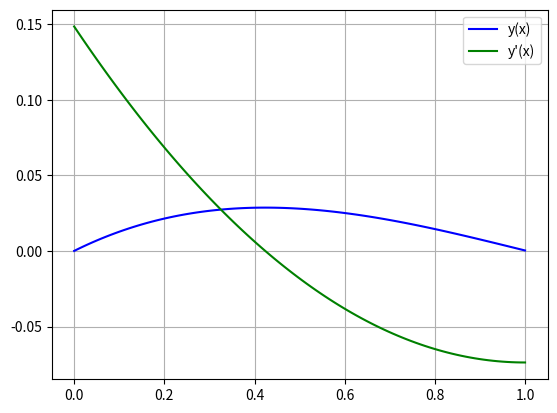

Generate this figure with matplotlib:
from scipy import integrate
import numpy as np
import math
import matplotlib.pyplot as plt

eps = 0.001

beta = 0.8
alpha = 0.01

a = 0
b = 1

W = 0
H = 0

target_w1 = 0

smoothness = 100


def se_solve(Y, x):
    return [Y[1], (x - 1) / (1 + 1 / (beta * math.sqrt((alpha * Y[1]) ** 2 + 1)))]


def find_section(x, W, H):
    section = [0, 0]
    Y = integrate.odeint(se_solve, [W, H], x)
    if Y[-1][0] > target_w1:
        section[1] = H
        while Y[-1][0] > target_w1:
            H -= 0.5
            Y = integrate.odeint(se_solve, [W, H], x)
        section[0] = H
    else:
        section[0] = H
        while Y[-1][0] < target_w1:
            H += 0.5
            Y = integrate.odeint(se_solve, [W, H], x)
        section[1] = H
    return section


if __name__ == '__main__':

    x = np.linspace(a, b, smoothness)
    y = np.linspace(a, b, smoothness)

    section = find_section(x, W, H)
    H = (section[1] + section[0]) / 2
    Y = integrate.odeint(se_solve, [W, H], x)

    while abs(Y[-1][0] - target_w1) > eps:
        if Y[-1][0] > target_w1:
            section[1] = H
        else:
            section[0] = H
        H = (section[1] + section[0]) / 2
        Y = integrate.odeint(se_solve, [W, H], x)

    for i in range(0, len(Y)):
        y[i] = Y[i][0]
    plt.plot(x, y, c='blue', label="y(x)")

    for i in range(0, len(Y)):
        y[i] = Y[i][1]
    plt.plot(x, y, c='green', label="y'(x)")
    plt.grid()
    plt.legend()
    plt.show()

